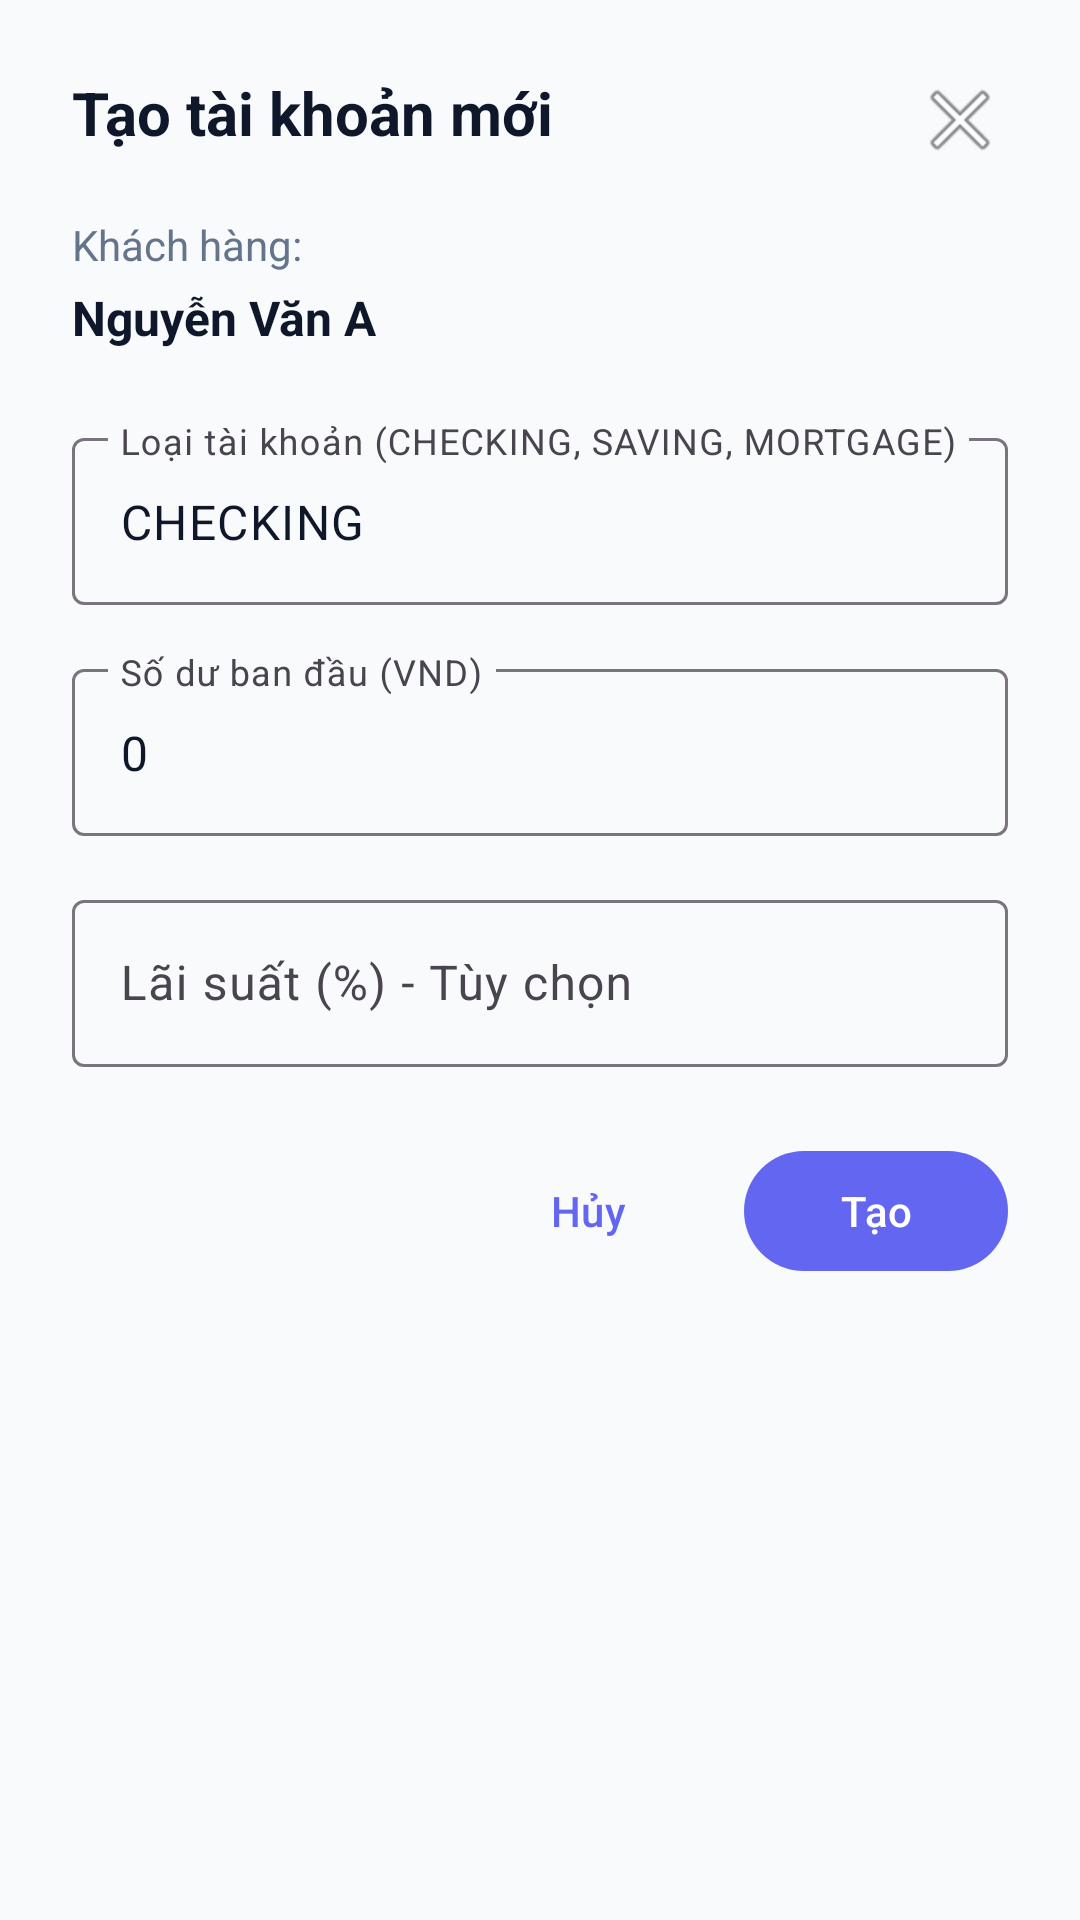

Write the Android layout XML for this screen, with the resource values it uses.
<!-- AndroidManifest.xml: application theme Theme.Final_Mobile -->
<!-- res/layout/dialog_create_account.xml -->
<?xml version="1.0" encoding="utf-8"?>
<LinearLayout xmlns:android="http://schemas.android.com/apk/res/android"
    xmlns:app="http://schemas.android.com/apk/res-auto"
    android:layout_width="match_parent"
    android:layout_height="wrap_content"
    android:orientation="vertical"
    android:padding="24dp">

    
    <LinearLayout
        android:layout_width="match_parent"
        android:layout_height="wrap_content"
        android:orientation="horizontal"
        android:layout_marginBottom="16dp">

        <TextView
            android:layout_width="0dp"
            android:layout_height="wrap_content"
            android:layout_weight="1"
            android:text="Tạo tài khoản mới"
            android:textColor="@color/primary_text_color"
            android:textSize="20sp"
            android:textStyle="bold" />

        <ImageButton
            android:id="@+id/btn_close"
            android:layout_width="wrap_content"
            android:layout_height="wrap_content"
            android:src="@android:drawable/ic_menu_close_clear_cancel"
            android:background="?android:attr/selectableItemBackgroundBorderless"
            android:contentDescription="Đóng" />

    </LinearLayout>

    
    <TextView
        android:layout_width="wrap_content"
        android:layout_height="wrap_content"
        android:text="Khách hàng:"
        android:textColor="@color/secondary_text_color"
        android:textSize="14sp"
        android:layout_marginBottom="4dp" />

    <TextView
        android:id="@+id/tv_customer_name"
        android:layout_width="wrap_content"
        android:layout_height="wrap_content"
        android:text="Nguyễn Văn A"
        android:textColor="@color/primary_text_color"
        android:textSize="16sp"
        android:textStyle="bold"
        android:layout_marginBottom="24dp" />

    
    <com.google.android.material.textfield.TextInputLayout
        android:layout_width="match_parent"
        android:layout_height="wrap_content"
        android:hint="Loại tài khoản (CHECKING, SAVING, MORTGAGE)"
        android:layout_marginBottom="16dp"
        style="@style/Widget.Material3.TextInputLayout.OutlinedBox">

        <com.google.android.material.textfield.TextInputEditText
            android:id="@+id/et_account_type"
            android:layout_width="match_parent"
            android:layout_height="wrap_content"
            android:inputType="text"
            android:text="CHECKING" />

    </com.google.android.material.textfield.TextInputLayout>

    
    <com.google.android.material.textfield.TextInputLayout
        android:layout_width="match_parent"
        android:layout_height="wrap_content"
        android:hint="Số dư ban đầu (VND)"
        android:layout_marginBottom="16dp"
        style="@style/Widget.Material3.TextInputLayout.OutlinedBox">

        <com.google.android.material.textfield.TextInputEditText
            android:id="@+id/et_initial_balance"
            android:layout_width="match_parent"
            android:layout_height="wrap_content"
            android:inputType="number"
            android:text="0" />

    </com.google.android.material.textfield.TextInputLayout>

    
    <com.google.android.material.textfield.TextInputLayout
        android:layout_width="match_parent"
        android:layout_height="wrap_content"
        android:hint="Lãi suất (%) - Tùy chọn"
        android:layout_marginBottom="24dp"
        style="@style/Widget.Material3.TextInputLayout.OutlinedBox">

        <com.google.android.material.textfield.TextInputEditText
            android:id="@+id/et_interest_rate"
            android:layout_width="match_parent"
            android:layout_height="wrap_content"
            android:inputType="numberDecimal" />

    </com.google.android.material.textfield.TextInputLayout>

    
    <LinearLayout
        android:layout_width="match_parent"
        android:layout_height="wrap_content"
        android:orientation="horizontal"
        android:gravity="end">

        <com.google.android.material.button.MaterialButton
            android:id="@+id/btn_cancel"
            android:layout_width="wrap_content"
            android:layout_height="wrap_content"
            android:text="Hủy"
            android:layout_marginEnd="8dp"
            style="@style/Widget.Material3.Button.TextButton" />

        <com.google.android.material.button.MaterialButton
            android:id="@+id/btn_confirm"
            android:layout_width="wrap_content"
            android:layout_height="wrap_content"
            android:text="Tạo"
            style="@style/Widget.Material3.Button" />

    </LinearLayout>

</LinearLayout>
<!-- resources referenced by this layout -->
<resources>
  <color name="primary_text_color">#0F172A</color>
  <color name="secondary_text_color">#64748B</color>
  <style name="Theme.Final_Mobile" parent="Base.Theme.Final_Mobile" />
  <style name="Base.Theme.Final_Mobile" parent="Theme.Material3.DayNight.NoActionBar">
          
          <item name="colorPrimary">@color/primary_color</item>
          <item name="colorOnPrimary">@color/text_on_primary</item>
          
          
          <item name="colorSecondary">@color/secondary_color</item>
          <item name="colorOnSecondary">@color/text_on_primary</item>
          
          
          <item name="android:colorBackground">@color/background_color</item>
          <item name="colorSurface">@color/surface_color</item>
          <item name="colorOnSurface">@color/primary_text_color</item>
          
          
          <item name="colorOnBackground">@color/primary_text_color</item>
          <item name="android:textColorPrimary">@color/primary_text_color</item>
          <item name="android:textColorSecondary">@color/secondary_text_color</item>
          
          
          <item name="android:statusBarColor">@color/background_color</item>
          <item name="android:windowLightStatusBar">true</item>
          
          
          <item name="android:navigationBarColor">@color/surface_color</item>
          <item name="android:windowLightNavigationBar">true</item>
          
          
          <item name="colorControlHighlight">@color/ripple_color</item>
      </style>
  <color name="primary_color">#6366F1</color>
  <color name="text_on_primary">#FFFFFF</color>
  <color name="secondary_color">#10B981</color>
  <color name="background_color">#F8FAFC</color>
  <color name="surface_color">#FFFFFF</color>
  <color name="ripple_color">#1A6366F1</color>
</resources>
